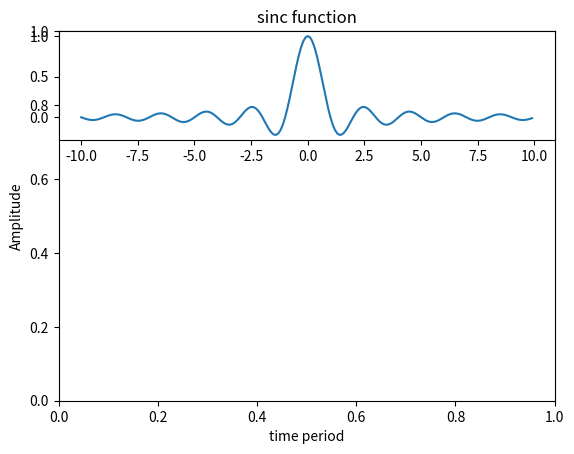

The script that saved this image:
##!/usr/bin/env python

import matplotlib.pyplot as plt
import numpy as np
a=np.arange(-10,10,0.1)
x=np.sinc(a)
plt.title('sinc function')
plt.xlabel('time period')
plt.ylabel('Amplitude')
plt.subplot(311)
plt.plot(a,x)
plt.show()
